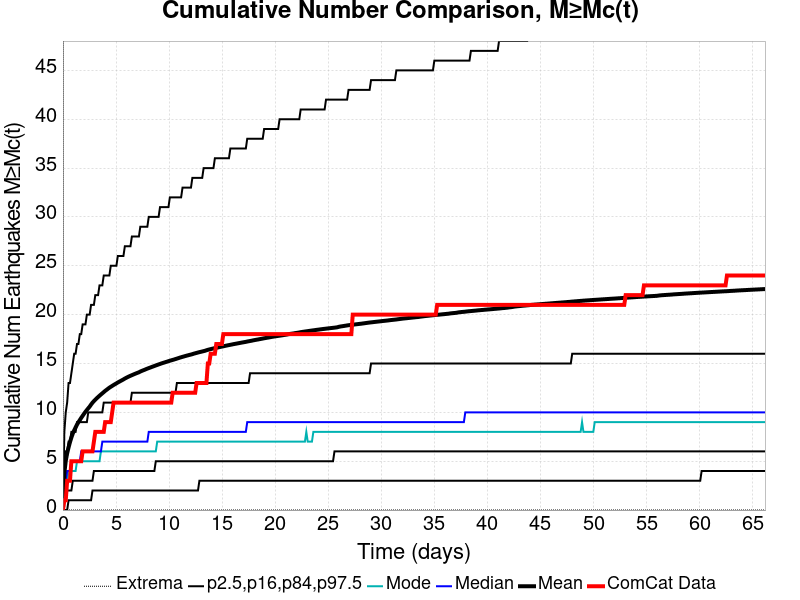

The data file committed next to this chart (first rows):
Time (days), ComCat Data, Simulation Mean, Simulation Median, Simulation Mode, Simulation Minimum, Simulation Maximum, 2.5 %-ile, 16 %-ile, 84 %-ile, 97.5 %-ile
0.0, 0.0, 0.0, 0.0, 0.0, 0.0, 0.0, 0.0, 0.0, 0.0, 0.0
0.1326, 1.0, 3.784, 3.0, 2.0, 0.0, 2084, 0.0, 1.0, 5.0, 8.0
0.2652, 1.0, 5.03, 3.0, 3.0, 0.0, 2614, 0.0, 2.0, 6.0, 10.0
0.3978, 3.0, 5.814, 4.0, 3.0, 0.0, 2946, 0.0, 2.0, 6.0, 11.0
0.5303, 3.0, 6.41, 4.0, 4.0, 0.0, 3154, 1.0, 2.0, 7.0, 13.0
0.6629, 3.0, 6.949, 4.0, 4.0, 0.0, 3320, 1.0, 2.0, 7.0, 13.0
0.7955, 5.0, 7.419, 5.0, 4.0, 0.0, 3431, 1.0, 2.0, 8.0, 14.0
0.9281, 5.0, 7.834, 5.0, 4.0, 0.0, 3614, 1.0, 3.0, 8.0, 15.0
1.061, 5.0, 8.159, 5.0, 4.0, 0.0, 4018, 1.0, 3.0, 8.0, 16.0
1.193, 5.0, 8.455, 5.0, 4.0, 0.0, 4307, 1.0, 3.0, 8.0, 16.0
1.326, 5.0, 8.742, 5.0, 5.0, 0.0, 4498, 1.0, 3.0, 9.0, 17.0
1.458, 5.0, 8.993, 5.0, 5.0, 0.0, 4683, 1.0, 3.0, 9.0, 17.0
1.591, 5.0, 9.214, 5.0, 5.0, 0.0, 4797, 1.0, 3.0, 9.0, 18.0
1.724, 5.0, 9.437, 6.0, 5.0, 0.0, 4920, 1.0, 3.0, 9.0, 18.0
1.856, 6.0, 9.647, 6.0, 5.0, 0.0, 5033, 1.0, 3.0, 9.0, 19.0
1.989, 6.0, 9.857, 6.0, 5.0, 0.0, 5176, 1.0, 3.0, 9.0, 19.0
2.121, 6.0, 10.06, 6.0, 5.0, 0.0, 5272, 1.0, 3.0, 9.0, 19.0
2.254, 6.0, 10.24, 6.0, 5.0, 0.0, 5361, 1.0, 3.0, 9.0, 20.0
2.387, 6.0, 10.42, 6.0, 5.0, 0.0, 5430, 1.0, 3.0, 10.0, 20.0
2.519, 6.0, 10.59, 6.0, 5.0, 0.0, 5521, 1.0, 3.0, 10.0, 20.0
2.652, 6.0, 10.8, 6.0, 5.0, 0.0, 5600, 1.0, 3.0, 10.0, 21.0
2.784, 6.0, 10.99, 6.0, 5.0, 0.0, 5673, 2.0, 3.0, 10.0, 21.0
2.917, 7.0, 11.15, 6.0, 5.0, 0.0, 5740, 2.0, 4.0, 10.0, 21.0
3.049, 8.0, 11.29, 6.0, 5.0, 0.0, 5806, 2.0, 4.0, 10.0, 22.0
3.182, 8.0, 11.44, 6.0, 5.0, 0.0, 5860, 2.0, 4.0, 10.0, 22.0
3.315, 8.0, 11.57, 6.0, 5.0, 0.0, 5927, 2.0, 4.0, 10.0, 22.0
3.447, 8.0, 11.7, 6.0, 5.0, 0.0, 6008, 2.0, 4.0, 10.0, 23.0
3.58, 8.0, 11.83, 6.0, 6.0, 0.0, 6049, 2.0, 4.0, 10.0, 23.0
3.712, 8.0, 11.95, 7.0, 6.0, 0.0, 6100, 2.0, 4.0, 10.0, 23.0
3.845, 8.0, 12.07, 7.0, 6.0, 0.0, 6153, 2.0, 4.0, 11.0, 24.0
3.978, 9.0, 12.2, 7.0, 6.0, 0.0, 6192, 2.0, 4.0, 11.0, 24.0
4.11, 9.0, 12.3, 7.0, 6.0, 0.0, 6251, 2.0, 4.0, 11.0, 24.0
4.243, 9.0, 12.41, 7.0, 6.0, 0.0, 6288, 2.0, 4.0, 11.0, 24.0
4.375, 9.0, 12.52, 7.0, 6.0, 0.0, 6332, 2.0, 4.0, 11.0, 24.0
4.508, 9.0, 12.62, 7.0, 6.0, 0.0, 6373, 2.0, 4.0, 11.0, 25.0
4.641, 10.0, 12.71, 7.0, 6.0, 0.0, 6414, 2.0, 4.0, 11.0, 25.0
4.773, 11.0, 12.8, 7.0, 6.0, 0.0, 6454, 2.0, 4.0, 11.0, 25.0
4.906, 11.0, 12.88, 7.0, 6.0, 0.0, 6483, 2.0, 4.0, 11.0, 25.0
5.038, 11.0, 12.97, 7.0, 6.0, 0.0, 6515, 2.0, 4.0, 11.0, 25.0
5.171, 11.0, 13.06, 7.0, 6.0, 0.0, 6552, 2.0, 4.0, 11.0, 26.0
5.303, 11.0, 13.13, 7.0, 6.0, 0.0, 6587, 2.0, 4.0, 11.0, 26.0
5.436, 11.0, 13.21, 7.0, 6.0, 0.0, 6614, 2.0, 4.0, 11.0, 26.0
5.569, 11.0, 13.29, 7.0, 6.0, 0.0, 6632, 2.0, 4.0, 11.0, 26.0
5.701, 11.0, 13.37, 7.0, 6.0, 0.0, 6658, 2.0, 4.0, 11.0, 26.0
5.834, 11.0, 13.46, 7.0, 6.0, 0.0, 6685, 2.0, 4.0, 11.0, 27.0
5.966, 11.0, 13.54, 7.0, 6.0, 0.0, 6717, 2.0, 4.0, 11.0, 27.0
6.099, 11.0, 13.61, 7.0, 6.0, 0.0, 6755, 2.0, 4.0, 11.0, 27.0
6.232, 11.0, 13.68, 7.0, 6.0, 0.0, 6790, 2.0, 4.0, 11.0, 27.0
6.364, 11.0, 13.74, 7.0, 6.0, 0.0, 6823, 2.0, 4.0, 11.0, 27.0
6.497, 11.0, 13.81, 7.0, 6.0, 0.0, 6841, 2.0, 4.0, 12.0, 28.0
6.629, 11.0, 13.87, 7.0, 6.0, 0.0, 6865, 2.0, 4.0, 12.0, 28.0
6.762, 11.0, 13.93, 7.0, 6.0, 0.0, 6892, 2.0, 4.0, 12.0, 28.0
6.894, 11.0, 13.99, 7.0, 6.0, 0.0, 6916, 2.0, 4.0, 12.0, 28.0
7.027, 11.0, 14.05, 7.0, 6.0, 0.0, 6936, 2.0, 4.0, 12.0, 28.0
7.16, 11.0, 14.1, 7.0, 6.0, 0.0, 6955, 2.0, 4.0, 12.0, 28.0
7.292, 11.0, 14.18, 7.0, 6.0, 0.0, 6977, 2.0, 4.0, 12.0, 29.0
7.425, 11.0, 14.24, 7.0, 6.0, 0.0, 6997, 2.0, 4.0, 12.0, 29.0
7.557, 11.0, 14.3, 7.0, 6.0, 0.0, 7014, 2.0, 4.0, 12.0, 29.0
7.69, 11.0, 14.35, 7.0, 6.0, 0.0, 7029, 2.0, 4.0, 12.0, 29.0
7.823, 11.0, 14.42, 7.0, 6.0, 0.0, 7045, 2.0, 4.0, 12.0, 29.0
... 440 more rows
